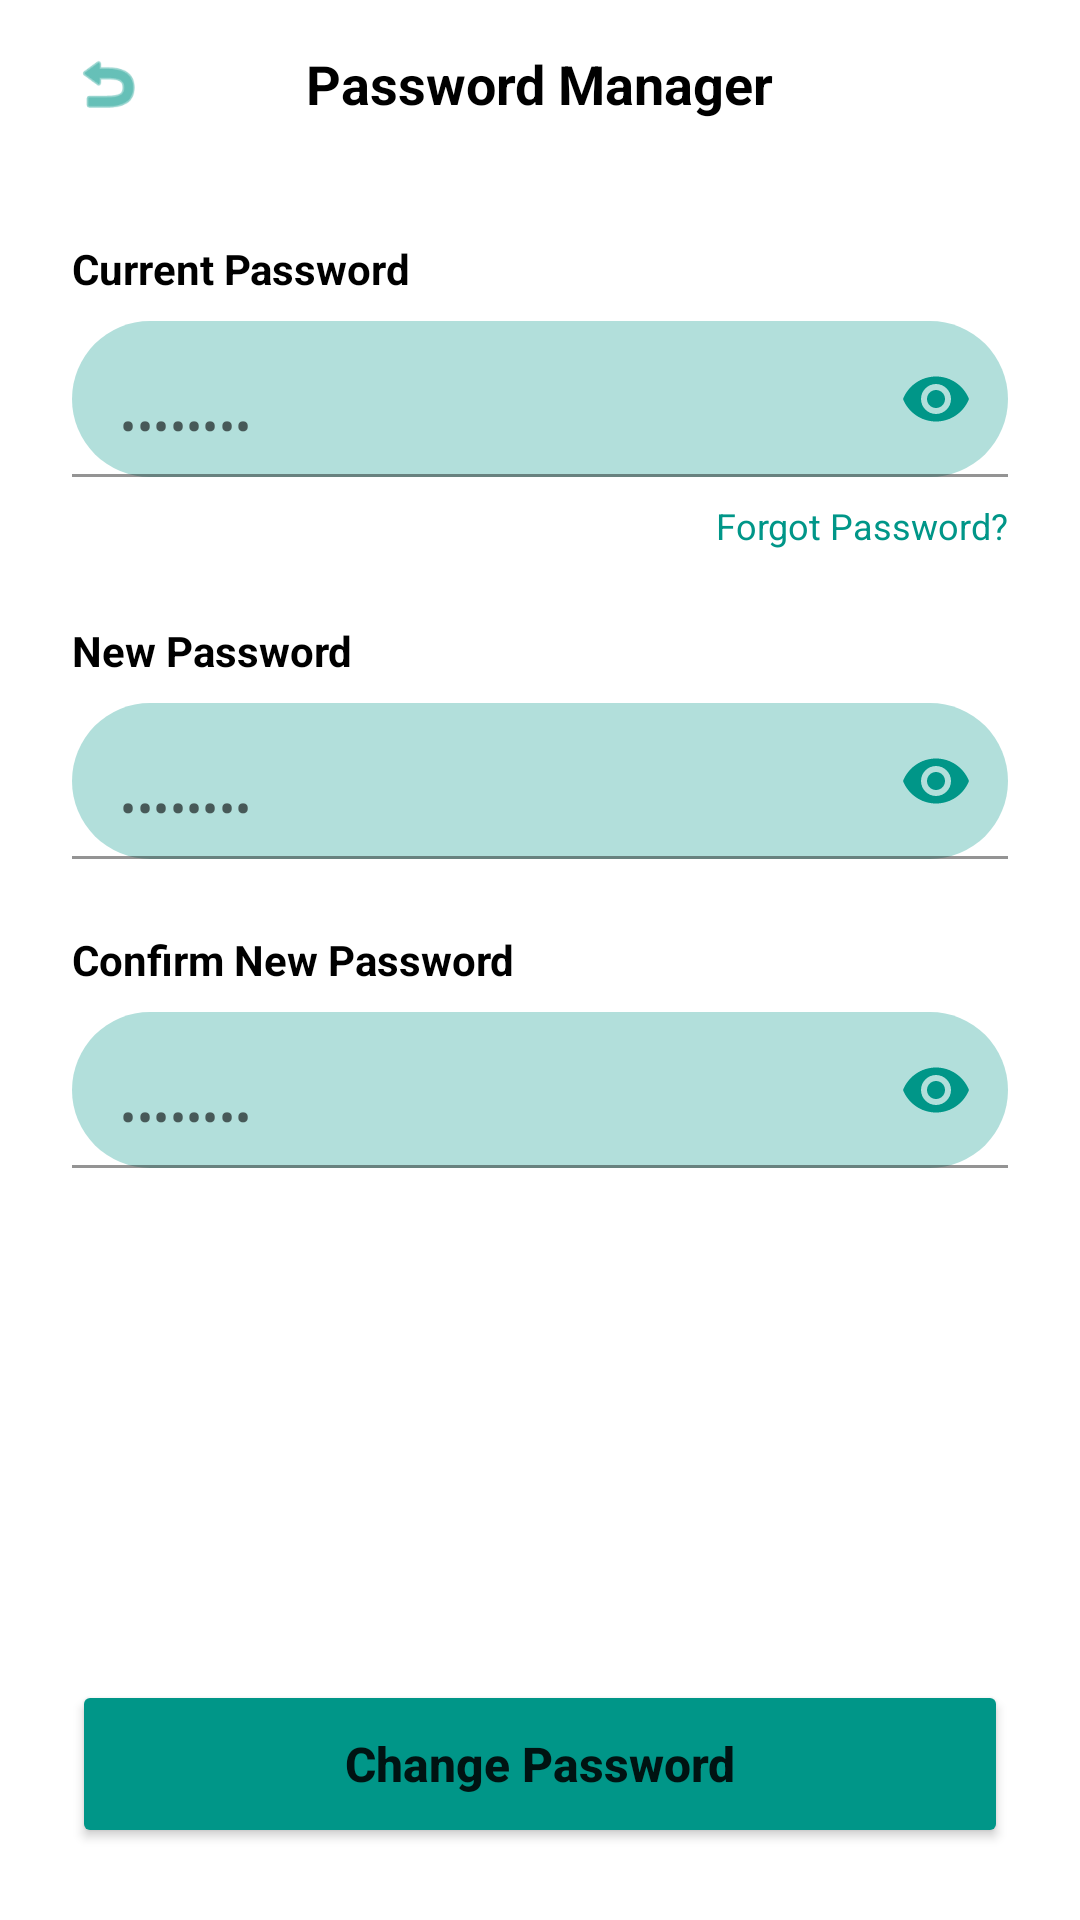

Android layout source for this screen:
<!-- AndroidManifest.xml: application theme Theme.SympNetMobile -->
<!-- res/layout/activity_password_manager.xml -->
<?xml version="1.0" encoding="utf-8"?>
<LinearLayout xmlns:android="http://schemas.android.com/apk/res/android"
    xmlns:app="http://schemas.android.com/apk/res-auto"
    android:layout_width="match_parent"
    android:layout_height="match_parent"
    android:background="#FFFFFF"
    android:orientation="vertical">

    
    <RelativeLayout
        android:layout_width="match_parent"
        android:layout_height="56dp"
        android:paddingHorizontal="16dp">

        <ImageView
            android:id="@+id/btnBack"
            android:layout_width="40dp"
            android:layout_height="40dp"
            android:layout_centerVertical="true"
            android:padding="8dp"
            android:src="@android:drawable/ic_menu_revert"
            app:tint="#009688" />

        <TextView
            android:layout_width="wrap_content"
            android:layout_height="wrap_content"
            android:layout_centerInParent="true"
            android:text="Password Manager"
            android:textColor="#000000"
            android:textSize="18sp"
            android:textStyle="bold" />
    </RelativeLayout>

    <ScrollView
        android:layout_width="match_parent"
        android:layout_height="0dp"
        android:layout_weight="1">

        <LinearLayout
            android:layout_width="match_parent"
            android:layout_height="wrap_content"
            android:orientation="vertical"
            android:padding="24dp">

            <TextView
                android:layout_width="wrap_content"
                android:layout_height="wrap_content"
                android:text="Current Password"
                android:textColor="#000000"
                android:textStyle="bold" />

            <com.google.android.material.textfield.TextInputLayout
                android:layout_width="match_parent"
                android:layout_height="wrap_content"
                android:layout_marginTop="8dp"
                app:hintEnabled="false"
                app:passwordToggleEnabled="true"
                app:passwordToggleTint="#009688">

                <com.google.android.material.textfield.TextInputEditText
                    android:id="@+id/etCurrentPassword"
                    android:layout_width="match_parent"
                    android:layout_height="52dp"
                    android:background="@drawable/search_bg"
                    android:hint="••••••••"
                    android:inputType="textPassword"
                    android:paddingHorizontal="16dp" />
            </com.google.android.material.textfield.TextInputLayout>

            <TextView
                android:id="@+id/tvForgotPassword"
                android:layout_width="wrap_content"
                android:layout_height="wrap_content"
                android:layout_gravity="end"
                android:layout_marginTop="8dp"
                android:text="Forgot Password?"
                android:textColor="#009688"
                android:textSize="12sp" />

            <TextView
                android:layout_width="wrap_content"
                android:layout_height="wrap_content"
                android:layout_marginTop="24dp"
                android:text="New Password"
                android:textColor="#000000"
                android:textStyle="bold" />

            <com.google.android.material.textfield.TextInputLayout
                android:layout_width="match_parent"
                android:layout_height="wrap_content"
                android:layout_marginTop="8dp"
                app:hintEnabled="false"
                app:passwordToggleEnabled="true"
                app:passwordToggleTint="#009688">

                <com.google.android.material.textfield.TextInputEditText
                    android:id="@+id/etNewPassword"
                    android:layout_width="match_parent"
                    android:layout_height="52dp"
                    android:background="@drawable/search_bg"
                    android:hint="••••••••"
                    android:inputType="textPassword"
                    android:paddingHorizontal="16dp" />
            </com.google.android.material.textfield.TextInputLayout>

            <TextView
                android:layout_width="wrap_content"
                android:layout_height="wrap_content"
                android:layout_marginTop="24dp"
                android:text="Confirm New Password"
                android:textColor="#000000"
                android:textStyle="bold" />

            <com.google.android.material.textfield.TextInputLayout
                android:layout_width="match_parent"
                android:layout_height="wrap_content"
                android:layout_marginTop="8dp"
                app:hintEnabled="false"
                app:passwordToggleEnabled="true"
                app:passwordToggleTint="#009688">

                <com.google.android.material.textfield.TextInputEditText
                    android:id="@+id/etConfirmNewPassword"
                    android:layout_width="match_parent"
                    android:layout_height="52dp"
                    android:background="@drawable/search_bg"
                    android:hint="••••••••"
                    android:inputType="textPassword"
                    android:paddingHorizontal="16dp" />
            </com.google.android.material.textfield.TextInputLayout>

        </LinearLayout>
    </ScrollView>

    <Button
        android:id="@+id/btnChangePassword"
        android:layout_width="match_parent"
        android:layout_height="56dp"
        android:layout_margin="24dp"
        android:backgroundTint="#009688"
        android:text="Change Password"
        android:textAllCaps="false"
        android:textSize="16sp"
        android:textStyle="bold" />

</LinearLayout>
<!-- resources referenced by this layout -->
<resources>
  <!-- drawable search_bg (drawable) -->
  <shape xmlns:android="http://schemas.android.com/apk/res/android">
      <solid android:color="#B2DFDB"/>
      <corners android:radius="30dp"/>
  </shape>
  <style name="Theme.SympNetMobile" parent="Theme.MaterialComponents.DayNight.NoActionBar">
          <item name="colorPrimary">@color/primary</item>
          <item name="colorPrimaryVariant">@color/primary_dark</item>
          <item name="colorOnPrimary">@color/white</item>
          <item name="colorSecondary">@color/secondary</item>
          <item name="colorSecondaryVariant">@color/primary</item>
          <item name="android:statusBarColor">@color/primary_dark</item>
          <item name="android:windowBackground">@color/background</item>
          
          
          <item name="editTextStyle">@style/GlobalEditTextStyle</item>
          <item name="android:editTextColor">#000000</item>
      </style>
  <color name="primary">#009688</color>
  <color name="primary_dark">#00796B</color>
  <color name="white">#FFFFFF</color>
  <color name="secondary">#FF9800</color>
  <color name="background">#F5F5F5</color>
  <style name="GlobalEditTextStyle" parent="Widget.AppCompat.EditText">
          <item name="android:background">#FFFFFF</item>
          <item name="android:textColor">#000000</item>
          <item name="android:padding">12dp</item>
      </style>
</resources>
